Dataset: hospital_1 (GitHub, fahadjamil567/Gastric_Cancer-Model). Classes: ADI, DEB, LYM, MUC, MUS, NOR, STR, TUM.

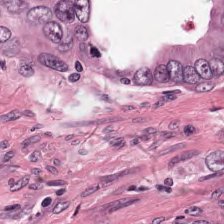
Label: STR

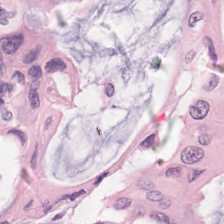
Label: MUC

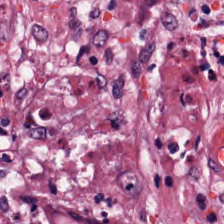
Label: DEB

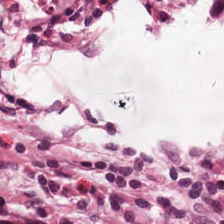
Label: LYM

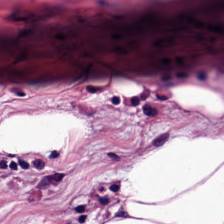
Label: NOR

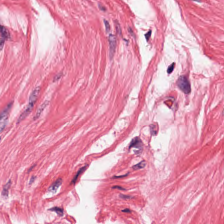
Label: MUS
